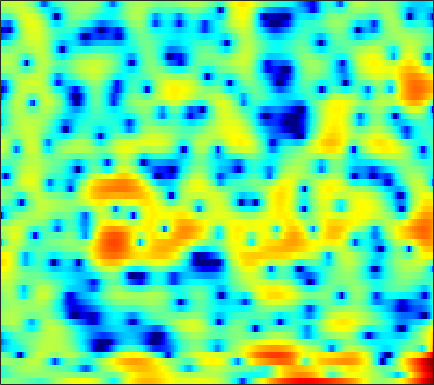

The table this chart was drawn from, first rows:
0.010759, 0.070961, 0.13821, 0.17838, 0.19525, 0.15995, 0.083437, -0.0059245, -0.17968, -0.40832, -0.67702, -0.90372, -1.2334, -1.6311, -1.9338, -2.3114, -2.641, -2.8218, -2.8897, -2.7209, -2.3393, -1.9203, -1.2254, -0.44368
-4.297, -3.671, -2.9, -2.211, -1.752, -1.221, -0.7743, -0.4899, -0.1743, 0.07325, 0.2646, 0.3733, 0.4805, 0.5466, 0.5753, 0.5927, 0.5939, 0.5862, 0.5789, 0.5759, 0.5797, 0.5879, 0.6047, 0.6277
-4.222, -3.328, -2.313, -1.475, -0.9429, -0.3355, 0.164, 0.4779, 0.827, 1.101, 1.311, 1.425, 1.531, 1.568, 1.555, 1.484, 1.35, 1.209, 0.9666, 0.6722, 0.3442, 0.07569, -0.2836, -0.6205
0.9237, 0.9477, 0.9228, 0.8285, 0.7197, 0.5443, 0.3706, 0.2858, 0.2773, 0.4404, 0.7652, 1.087, 1.551, 1.977, 2.223, 2.428, 2.426, 2.267, 1.805, 1.007, -0.1885, -1.444, -3.753, -7.051
-0.9666, -1.129, -1.492, -2.094, -2.768, -4.125, -6.29, -8.833, -15.19, -25.87, -11.43, -7.105, -3.496, -1.096, 0.2134, 1.485, 2.323, 2.712, 2.942, 2.89, 2.592, 2.245, 1.674, 1.101
-9.104, -8.111, -7.042, -6.257, -5.832, -5.466, -5.23, -5.071, -4.79, -4.328, -3.636, -2.994, -2.037, -1.065, -0.3773, 0.4385, 1.114, 1.532, 1.955, 2.251, 2.427, 2.495, 2.52, 2.483
-11.88, -10.34, -8.571, -7.119, -6.194, -5.162, -4.293, -3.724, -3.049, -2.436, -1.855, -1.436, -0.8914, -0.3618, 0.02303, 0.5083, 0.9547, 1.261, 1.62, 1.924, 2.158, 2.285, 2.389, 2.413
-8.648, -7.425, -5.994, -4.792, -4.031, -3.192, -2.532, -2.146, -1.759, -1.496, -1.31, -1.195, -1.043, -0.85, -0.6554, -0.3171, 0.1044, 0.4616, 0.9507, 1.412, 1.812, 2.057, 2.293, 2.421
-3.09, -2.277, -1.364, -0.6434, -0.2403, 0.114, 0.2405, 0.1737, -0.1381, -0.7336, -1.634, -2.515, -3.898, -5.228, -5.765, -5.307, -3.816, -2.513, -0.9128, 0.3905, 1.383, 1.935, 2.438, 2.693
0.8149, 1.215, 1.662, 1.984, 2.127, 2.166, 2.006, 1.732, 1.14, 0.2363, -1.061, -2.352, -4.561, -7.201, -8.679, -7.993, -5.386, -3.511, -1.529, -0.09931, 0.8792, 1.361, 1.705, 1.745
0.8388, 1.155, 1.508, 1.764, 1.888, 1.95, 1.891, 1.765, 1.499, 1.125, 0.6712, 0.3087, -0.1511, -0.5029, -0.6514, -0.662, -0.4828, -0.2748, 0.02148, 0.2605, 0.363, 0.3236, 0.08614, -0.3821
-0.1828, 0.2424, 0.715, 1.073, 1.265, 1.421, 1.477, 1.466, 1.389, 1.276, 1.156, 1.076, 0.9955, 0.9518, 0.9427, 0.9551, 0.9675, 0.9623, 0.9005, 0.7427, 0.4516, 0.1225, -0.4808, -1.29
-1.061, -0.3563, 0.3627, 0.8373, 1.037, 1.115, 1.01, 0.8462, 0.5695, 0.3143, 0.1726, 0.1819, 0.3533, 0.6713, 0.9534, 1.329, 1.636, 1.792, 1.869, 1.77, 1.473, 1.113, 0.4289, -0.5065
-0.8723, 0.1467, 1.04, 1.464, 1.492, 1.149, 0.3434, -0.5783, -2.247, -4.321, -6.04, -6.085, -4.379, -2.188, -0.7555, 0.7491, 1.831, 2.398, 2.871, 3.046, 2.949, 2.703, 2.143, 1.313
0.6679, 1.281, 1.784, 1.918, 1.762, 1.202, 0.1933, -0.9017, -2.876, -5.434, -7.754, -7.878, -5.723, -3.183, -1.617, -0.02015, 1.115, 1.712, 2.225, 2.461, 2.453, 2.296, 1.901, 1.314
2.176, 2.337, 2.413, 2.303, 2.103, 1.68, 1.11, 0.6083, -0.08928, -0.7068, -1.138, -1.275, -1.202, -0.9116, -0.6251, -0.2247, 0.1099, 0.2955, 0.4284, 0.426, 0.283, 0.0934, -0.2523, -0.701
3.804, 3.735, 3.541, 3.237, 2.939, 2.46, 1.911, 1.476, 0.8925, 0.3465, -0.1172, -0.3891, -0.6436, -0.7984, -0.8639, -0.9266, -0.9992, -1.087, -1.273, -1.559, -1.936, -2.272, -2.757, -3.262
5.57, 5.342, 4.932, 4.401, 3.915, 3.154, 2.273, 1.554, 0.5497, -0.4407, -1.289, -1.775, -2.177, -2.314, -2.303, -2.248, -2.26, -2.367, -2.694, -3.263, -4.078, -4.842, -6.013, -7.124
6.884, 6.568, 6.035, 5.335, 4.683, 3.605, 2.225, 0.9506, -1.135, -3.722, -6.699, -8.531, -8.632, -6.795, -5.401, -4.01, -3.204, -2.956, -3.067, -3.699, -4.953, -6.398, -9.303, -14.35
5.971, 5.734, 5.36, 4.858, 4.356, 3.46, 2.226, 1.02, -1.036, -3.735, -6.991, -9.039, -9.012, -6.799, -5.244, -3.713, -2.761, -2.355, -2.192, -2.42, -3.007, -3.641, -4.707, -5.761
1.435, 1.747, 2.28, 2.704, 2.85, 2.768, 2.388, 1.911, 1.073, 0.1043, -0.8289, -1.431, -1.961, -2.197, -2.213, -2.111, -1.941, -1.796, -1.625, -1.517, -1.463, -1.477, -1.528, -1.569
-8.601, -4.092, -0.754, 1.2, 2.111, 2.793, 3.014, 2.938, 2.559, 1.924, 1.052, 0.2975, -0.8184, -1.991, -2.771, -3.515, -3.674, -3.424, -2.773, -2.039, -1.403, -1.052, -0.6914, -0.4315
-0.3406, 0.3835, 1.527, 2.561, 3.147, 3.685, 3.888, 3.839, 3.487, 2.784, 1.677, 0.5465, -1.551, -4.591, -7.976, -15.98, -16.08, -10.16, -5.978, -3.667, -2.389, -1.848, -1.575, -1.64
1.873, 2.011, 2.366, 2.779, 3.09, 3.422, 3.618, 3.624, 3.43, 2.976, 2.253, 1.477, 0.1808, -1.381, -2.623, -3.924, -4.224, -3.824, -2.985, -2.31, -2.093, -2.288, -3.142, -4.804
-1.608, -1.389, -0.7106, 0.1201, 0.7564, 1.451, 1.974, 2.233, 2.42, 2.442, 2.313, 2.135, 1.844, 1.486, 1.218, 0.9251, 0.728, 0.6364, 0.5035, 0.2632, -0.1744, -0.7167, -1.816, -3.35
-16.13, -11.37, -6.883, -4.159, -2.796, -1.534, -0.7522, -0.3441, 0.04212, 0.3397, 0.599, 0.8232, 1.121, 1.405, 1.607, 1.831, 1.97, 2.021, 2.002, 1.866, 1.602, 1.311, 0.8402, 0.2644
-6.944, -6.502, -5.344, -4.249, -3.717, -3.37, -3.391, -3.597, -3.937, -4.029, -3.546, -2.839, -1.681, -0.4875, 0.3008, 1.158, 1.793, 2.12, 2.392, 2.5, 2.457, 2.362, 2.17, 1.923
-1.135, -1.359, -1.616, -1.944, -2.331, -3.213, -4.681, -6.441, -10.36, -18.61, -15.16, -9.273, -4.763, -1.956, -0.5042, 0.8802, 1.796, 2.243, 2.581, 2.692, 2.643, 2.534, 2.315, 2.092
0.9951, 0.7521, 0.3855, -0.05486, -0.4145, -1.071, -1.937, -2.72, -3.795, -4.421, -3.929, -2.919, -1.271, 0.2301, 1.116, 1.94, 2.373, 2.471, 2.327, 1.937, 1.405, 0.9737, 0.4405, 0.06066
0.2171, -0.03861, -0.2582, -0.2958, -0.2176, -0.004089, 0.2504, 0.4693, 0.7835, 1.164, 1.653, 2.041, 2.562, 2.961, 3.151, 3.174, 2.851, 2.35, 1.287, -0.2753, -2.374, -4.214, -6.256, -6.666
-4.199, -5.234, -5.96, -5.239, -4.038, -2.193, -0.5218, 0.533, 1.7, 2.631, 3.341, 3.756, 4.139, 4.301, 4.256, 3.945, 3.304, 2.554, 1.119, -0.9663, -3.965, -7.033, -11.91, -11.93
-8.874, -12.13, -18.7, -13.66, -9.007, -4.967, -2.255, -0.741, 0.8246, 1.996, 2.851, 3.329, 3.746, 3.945, 3.933, 3.701, 3.227, 2.712, 1.813, 0.709, -0.5121, -1.42, -2.371, -2.928
-5.385, -5.643, -5.657, -5.081, -4.353, -3.092, -1.813, -0.9203, 0.1431, 1.042, 1.772, 2.214, 2.633, 2.874, 2.938, 2.872, 2.632, 2.349, 1.868, 1.3, 0.6907, 0.2431, -0.32, -0.797
-2.3, -2.279, -2.241, -2.153, -2.016, -1.733, -1.337, -0.9652, -0.392, 0.2309, 0.8595, 1.276, 1.752, 2.064, 2.194, 2.223, 2.08, 1.879, 1.512, 1.075, 0.6213, 0.3016, -0.1007, -0.4393
0.5781, 0.3315, -0.1411, -0.749, -1.242, -1.937, -2.434, -2.518, -2.123, -1.245, -0.1869, 0.5611, 1.393, 1.964, 2.193, 2.232, 2.001, 1.669, 1.051, 0.3225, -0.3861, -0.8237, -1.154, -1.213
3.259, 2.722, 1.741, 0.3402, -1.132, -3.941, -8.403, -12.64, -9.801, -4.531, -1.214, 0.4846, 1.983, 2.853, 3.142, 3.09, 2.555, 1.824, 0.3897, -1.607, -4.071, -5.788, -6.443, -4.973
3.263, 2.855, 2.134, 1.118, 0.1228, -1.481, -3.162, -3.891, -3.32, -1.516, 0.3383, 1.484, 2.575, 3.165, 3.303, 3.086, 2.365, 1.462, -0.3045, -2.908, -6.669, -10.22, -11.63, -8.027
0.3962, 0.5102, 0.593, 0.5948, 0.5498, 0.4722, 0.4583, 0.5498, 0.8531, 1.329, 1.873, 2.244, 2.627, 2.804, 2.776, 2.497, 1.936, 1.333, 0.3025, -0.9066, -2.145, -2.958, -3.72, -4.11
-3.783, -2.795, -1.652, -0.7079, -0.1205, 0.5202, 1.058, 1.407, 1.822, 2.18, 2.479, 2.644, 2.774, 2.795, 2.718, 2.484, 2.111, 1.74, 1.135, 0.4275, -0.3554, -0.9738, -1.871, -2.86
-7.633, -5.548, -3.449, -1.854, -0.9135, 0.113, 0.9108, 1.385, 1.876, 2.222, 2.445, 2.542, 2.585, 2.543, 2.463, 2.306, 2.082, 1.868, 1.515, 1.064, 0.5092, 0.01344, -0.7845, -1.752
-6.366, -5.008, -3.337, -1.895, -0.9776, 0.06442, 0.8611, 1.317, 1.73, 1.952, 1.986, 1.935, 1.774, 1.58, 1.452, 1.358, 1.327, 1.339, 1.34, 1.271, 1.075, 0.8241, 0.3438, -0.3277
-4.876, -3.975, -2.648, -1.372, -0.4689, 0.5256, 1.295, 1.69, 1.958, 1.903, 1.52, 1.01, 0.1192, -0.8274, -1.346, -1.478, -0.8998, -0.2287, 0.6608, 1.349, 1.742, 1.838, 1.718, 1.325
-6.896, -5.419, -3.498, -1.746, -0.5864, 0.7082, 1.697, 2.192, 2.497, 2.309, 1.552, 0.4823, -1.864, -6.03, -12.03, -14.96, -5.92, -2.573, 0.1416, 1.734, 2.616, 2.93, 2.962, 2.651
-12.58, -9.935, -7.156, -4.632, -2.951, -0.9912, 0.5274, 1.374, 2.087, 2.331, 2.071, 1.587, 0.518, -0.7865, -1.561, -1.72, -0.7203, 0.294, 1.505, 2.326, 2.711, 2.736, 2.454, 1.866
-16.66, -17.18, -13.79, -9.086, -6.205, -3.218, -1.023, 0.2058, 1.38, 2.125, 2.514, 2.627, 2.627, 2.528, 2.47, 2.464, 2.541, 2.608, 2.623, 2.464, 2.037, 1.507, 0.528, -0.7695
-11.85, -12.65, -10.7, -7.284, -5.04, -2.571, -0.7333, 0.3247, 1.389, 2.128, 2.642, 2.89, 3.135, 3.295, 3.364, 3.423, 3.379, 3.265, 2.945, 2.364, 1.451, 0.4835, -1.276, -3.761
-2.963, -2.885, -2.456, -1.718, -1.059, -0.2336, 0.4506, 0.8391, 1.192, 1.393, 1.511, 1.606, 1.773, 2.039, 2.273, 2.563, 2.762, 2.798, 2.643, 2.192, 1.4, 0.5451, -0.9982, -3.044
0.704, 0.797, 0.9489, 1.085, 1.156, 1.132, 0.9429, 0.64, -0.01066, -0.9245, -1.983, -2.599, -2.77, -2.007, -1.068, 0.1841, 1.2, 1.724, 2.101, 2.123, 1.804, 1.372, 0.5646, -0.4082
1.932, 2.056, 2.151, 2.128, 2.012, 1.681, 1.07, 0.3635, -1.063, -3.321, -7.156, -12.56, -25.14, -9.217, -5.081, -1.803, 0.1936, 1.169, 1.948, 2.263, 2.195, 1.949, 1.387, 0.6632
1.159, 1.365, 1.562, 1.657, 1.636, 1.483, 1.126, 0.7072, -0.07865, -1.124, -2.303, -3.002, -3.205, -2.345, -1.306, 0.07601, 1.199, 1.805, 2.285, 2.392, 2.161, 1.772, 0.986, -0.1078
-1.423, -1.12, -0.7372, -0.3723, -0.117, 0.1703, 0.3956, 0.5123, 0.6118, 0.6667, 0.7339, 0.828, 1.065, 1.42, 1.746, 2.179, 2.523, 2.668, 2.676, 2.433, 1.908, 1.298, 0.1945, -1.34
-5.803, -5.414, -4.76, -3.994, -3.358, -2.473, -1.563, -0.8975, -0.06598, 0.6875, 1.357, 1.792, 2.302, 2.723, 2.963, 3.19, 3.269, 3.22, 2.99, 2.561, 1.905, 1.26, 0.1742, -1.171
-13.11, -12.19, -10.91, -9.626, -8.505, -6.726, -4.787, -3.351, -1.609, -0.1226, 1.092, 1.837, 2.616, 3.176, 3.455, 3.646, 3.643, 3.52, 3.189, 2.676, 1.992, 1.389, 0.4586, -0.5514
-19.13, -17.37, -17.41, -19.61, -19.41, -13.55, -8.409, -5.543, -2.623, -0.4436, 1.186, 2.116, 3.031, 3.623, 3.892, 4.018, 3.914, 3.691, 3.22, 2.556, 1.734, 1.024, 0.009929, -1.026
-10.17, -10.62, -11.48, -12.23, -11.62, -8.864, -5.542, -3.339, -0.9332, 0.918, 2.298, 3.075, 3.795, 4.196, 4.307, 4.236, 3.918, 3.526, 2.812, 1.883, 0.7287, -0.3095, -1.891, -3.7
-3.067, -3.178, -3.153, -2.851, -2.393, -1.487, -0.3685, 0.5055, 1.609, 2.538, 3.234, 3.598, 3.857, 3.866, 3.702, 3.284, 2.644, 2.039, 1.072, -0.06214, -1.411, -2.605, -4.612, -7.465
0.3648, 0.4296, 0.6014, 0.871, 1.121, 1.531, 1.981, 2.308, 2.689, 2.962, 3.091, 3.054, 2.828, 2.374, 1.88, 0.9871, -0.1374, -1.103, -2.463, -3.742, -4.776, -5.359, -6.045, -6.722
1.704, 1.82, 2, 2.212, 2.384, 2.596, 2.768, 2.853, 2.872, 2.766, 2.517, 2.222, 1.662, 0.8681, 0.09823, -1.249, -3.074, -4.872, -7.988, -11.64, -12.67, -10.84, -8.159, -6.209
